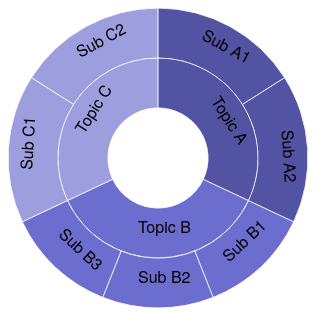
D3 v4 page, settled after 360 driven frames (6 s of simulated time); the page loaded 1 data file(s).


    var vWidth = 300;
    var vHeight = 300;
    var vRadius = Math.min(vWidth, vHeight) / 2;
    var vColor = d3.scaleOrdinal(d3.schemeCategory20b);

    // Prepare our physical space
    var g = d3.select('svg')
        .attr('width', vWidth)
        .attr('height', vHeight)
        .append('g')
        .attr('transform', 'translate(' + vWidth / 2 + ',' + vHeight / 2 + ')');

    // d3 layout
    var vLayout = d3.partition().size([2 * Math.PI, vRadius]);
    var vArc = d3.arc()
        .startAngle(function (d) { return d.x0; })
        .endAngle(function (d) { return d.x1; })
        .innerRadius(function (d) { return d.y0; })
        .outerRadius(function (d) { return d.y1; });

    // Get the data from our JSON file
    d3.json('data-simple.json', function(error, vData) {
        if (error) throw error;

        drawSunburst(vData);
    });

    /**
     * Draw our sunburst
     * @param {object} data - Hierarchical data
     */
    function drawSunburst(data) {
        // Layout prep
        var vRoot = d3.hierarchy(data).sum(function (d) { return d.size});
        var vNodes = vRoot.descendants();
        vLayout(vRoot);
        var vSlices = g.selectAll('g').data(vNodes).enter().append('g');

        // Create a series of <clipPath> elements
        d3.select('svg').append('defs')
           .selectAll("clipPath").data(vNodes).enter().append('clipPath')
           .attr('id', function(d,i) { return i;})
           .append('path').attr('d', vArc);

        // Add a <g> element for each node; create the slice variable since we'll refer to this selection many times
        vSlices.attr('clip-path', function(d,i) { return 'url(#' + i + ')';});

        // Append <path> elements and draw lines based on the arc calculations. Last, color the lines and the slices.
        vSlices.append('path').attr('display', function (d) { return d.depth ? null : 'none'; })
            .attr('d', vArc)
            .style('fill', function (d) { return vColor((d.children ? d : d.parent).data.id); });

        // Populate the <text> elements with our data-driven titles.
        // TODO: fix dx & dy for multi-strings
        vSlices.append('text')
            .filter(function(d) { return d.parent; })
            .attr('transform', function(d) { return 'translate(' + vArc.centroid(d) + ')rotate(' + computeTextRotation(d) + ')'; })
            .selectAll("tspan").data(function(d) { return textBreak(d.data.id); }).enter().append("tspan")
            .attr('dx', '-20')
            //.attr('dy', '.5em')
            .text(function(d) { return d });

                // Redraw the Sunburst Based on User Input
        d3.selectAll('.sizeSelect').on('click', function(r) {

            // Determine how to size the slices.
            if (this.value === 'size') {
              vRoot.sum(function (d) { return d.size; });
            } else {
              vRoot.count();
            }
            vRoot.sort(function(a, b) { return b.value - a.value; });

            vLayout(vRoot);

            vSlices.selectAll('path').transition().duration(750).attrTween('d', arcTweenPath);
            vSlices.selectAll('text').transition().duration(750).attrTween('transform', arcTweenText);
        });
    }


    /**
     * Break text into an array of bite sized chunks
     * @param {string} text - The text string to be divided
     * @return {array} An array of strings
     */
    function textBreak(text) {
        if (text.length < 10) {
            return [text];
        } else {
            i = text.indexOf(' ', 9);
            return [text.slice(0, i), text.slice(i + 1)];
        }
    }


    /**
     * Calculate the rotation for each label based on its location in the sunburst.
     * @param {Node} d - the d3 note for which we're computing text rotation
     * @return {Number} the value that should populate the transform: rotate() statement
     */
    function computeTextRotation(d) {
        var angle = (d.x0 + d.x1) / Math.PI * 90;

        // Avoid upside-down labels
        return (angle < 120 || angle > 270) ? angle : angle + 180;  // labels as rims
        //return (angle < 180) ? angle - 90 : angle + 90;  // labels as spokes
    }


    /**
     * When switching data: interpolate the arcs in data space.
     * @param {Node} a
     * @return {Number}
     */
    function arcTweenPath(a) {

        var oi = d3.interpolate({ x0: a.x0s, x1: a.x1s }, a);

        function tween(t) {
            var b = oi(t);
            a.x0s = b.x0;
            a.x1s = b.x1;
            return vArc(b);
        }

        return tween;
    }


    /**
     * When switching data: interpolate the text centroids and rotation.
     * @param {Node} a
     * @return {Number}
     */
    function arcTweenText(a) {

        var oi = d3.interpolate({ x0: a.x0s, x1: a.x1s }, a);
        function tween(t) {
            var b = oi(t);
            return 'translate(' + vArc.centroid(b) + ')rotate(' + computeTextRotation(b) + ')';
        }
        return tween;
    }


### data: data-simple.json
{
 "id": "TOPICS",
 "children": [
  {
   "id": "Topic A",
   "children": [
    "{... 2 keys}",
    "{... 2 keys}"
   ]
  },
  {
   "id": "Topic B",
   "children": [
    "{... 2 keys}",
    "{... 2 keys}",
    "{... 2 keys}"
   ]
  },
  {
   "id": "Topic C",
   "children": [
    "{... 2 keys}",
    "{... 2 keys}"
   ]
  }
 ]
}